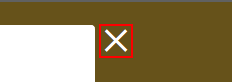
Workflow: Main

Step 1: click on the button '✕'

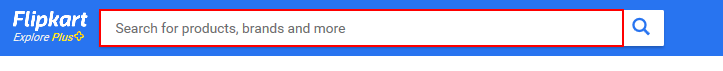
Step 2: type [Search_Product] into the text box

Step 3: click on the icon (no picture)

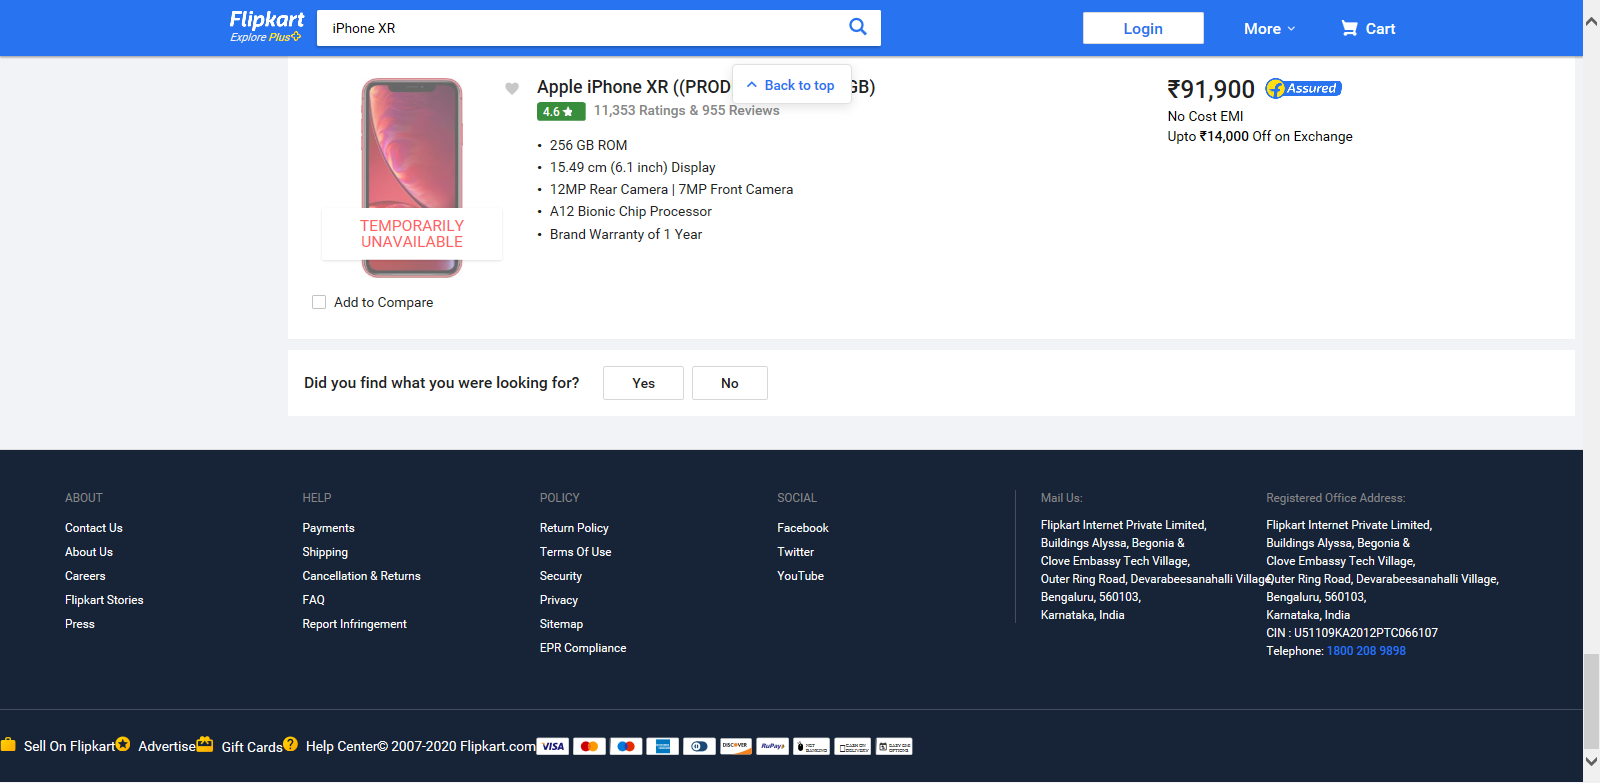
Step 4: Attach Browser 'IPhoneXR  Page' in window 'IPhone XR - Buy Products Online at Best Price in India - All Categories | Flipkart.com'

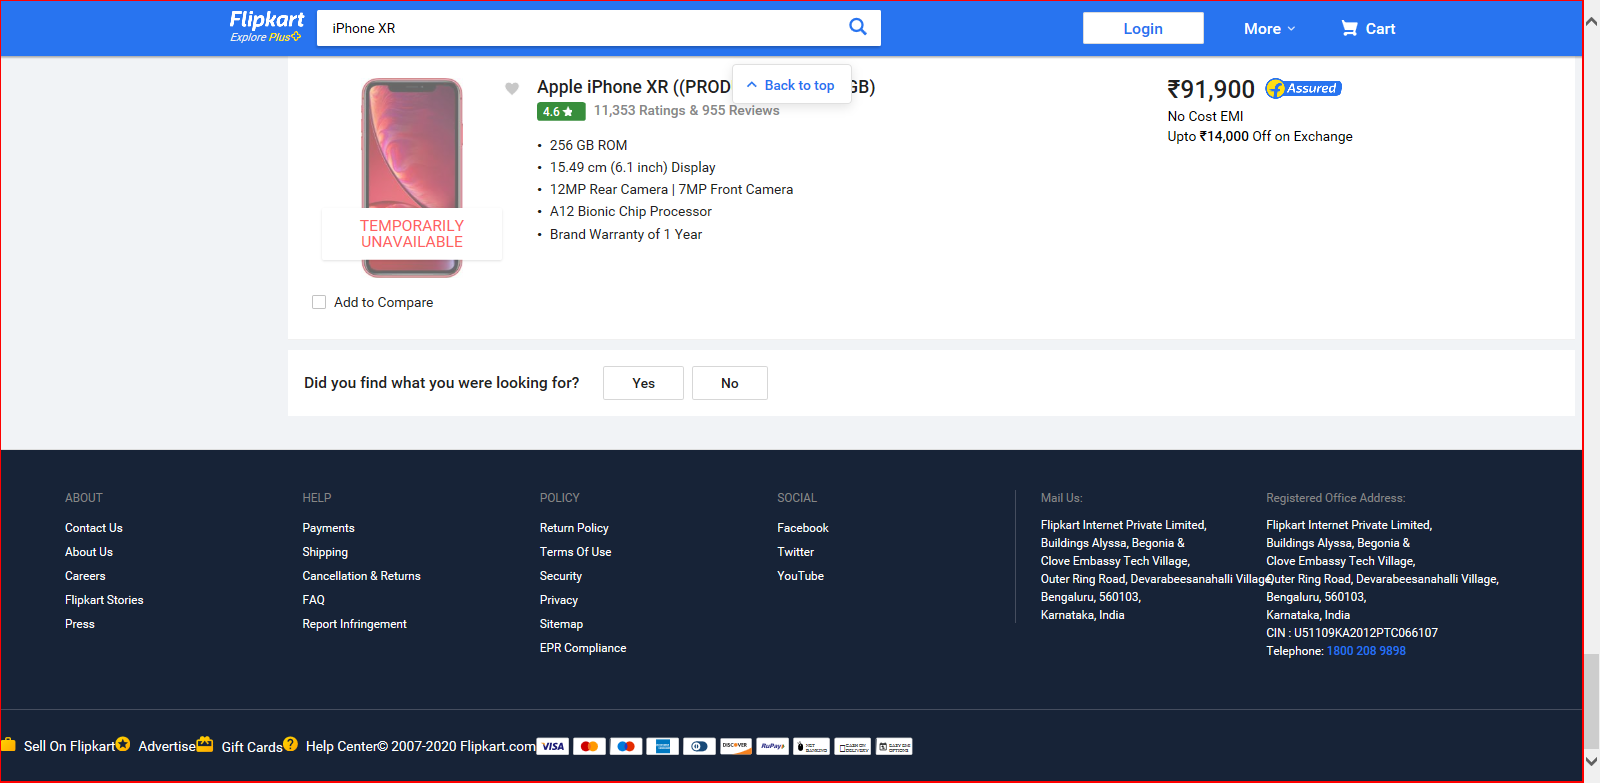
Step 5: get-text from the page

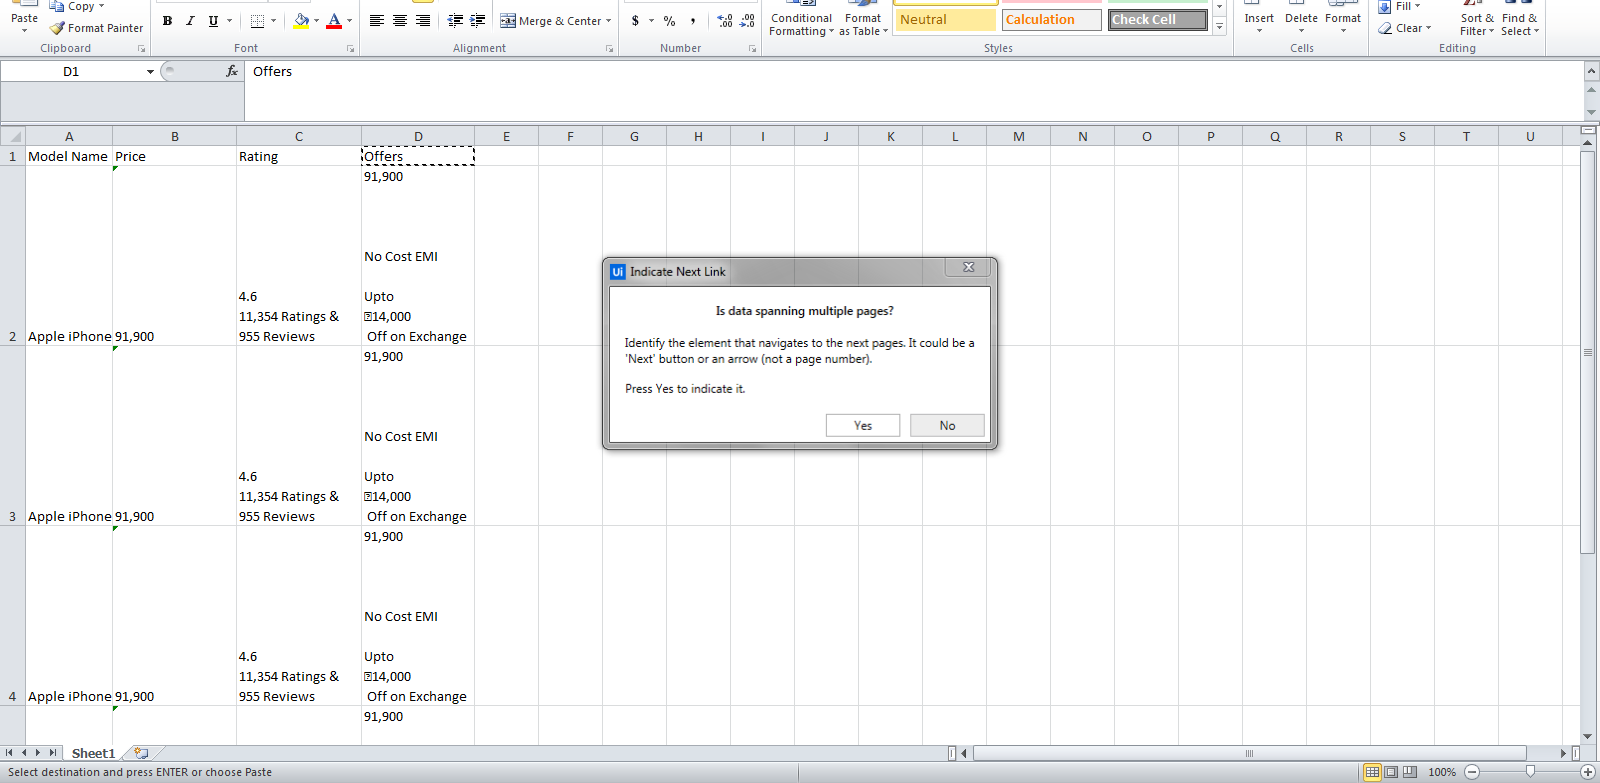
Step 6: Attach Browser 'IPhoneXR  Page' in window 'IPhone XR - Buy Products Online at Best Price in India - All Categories | Flipkart.com'